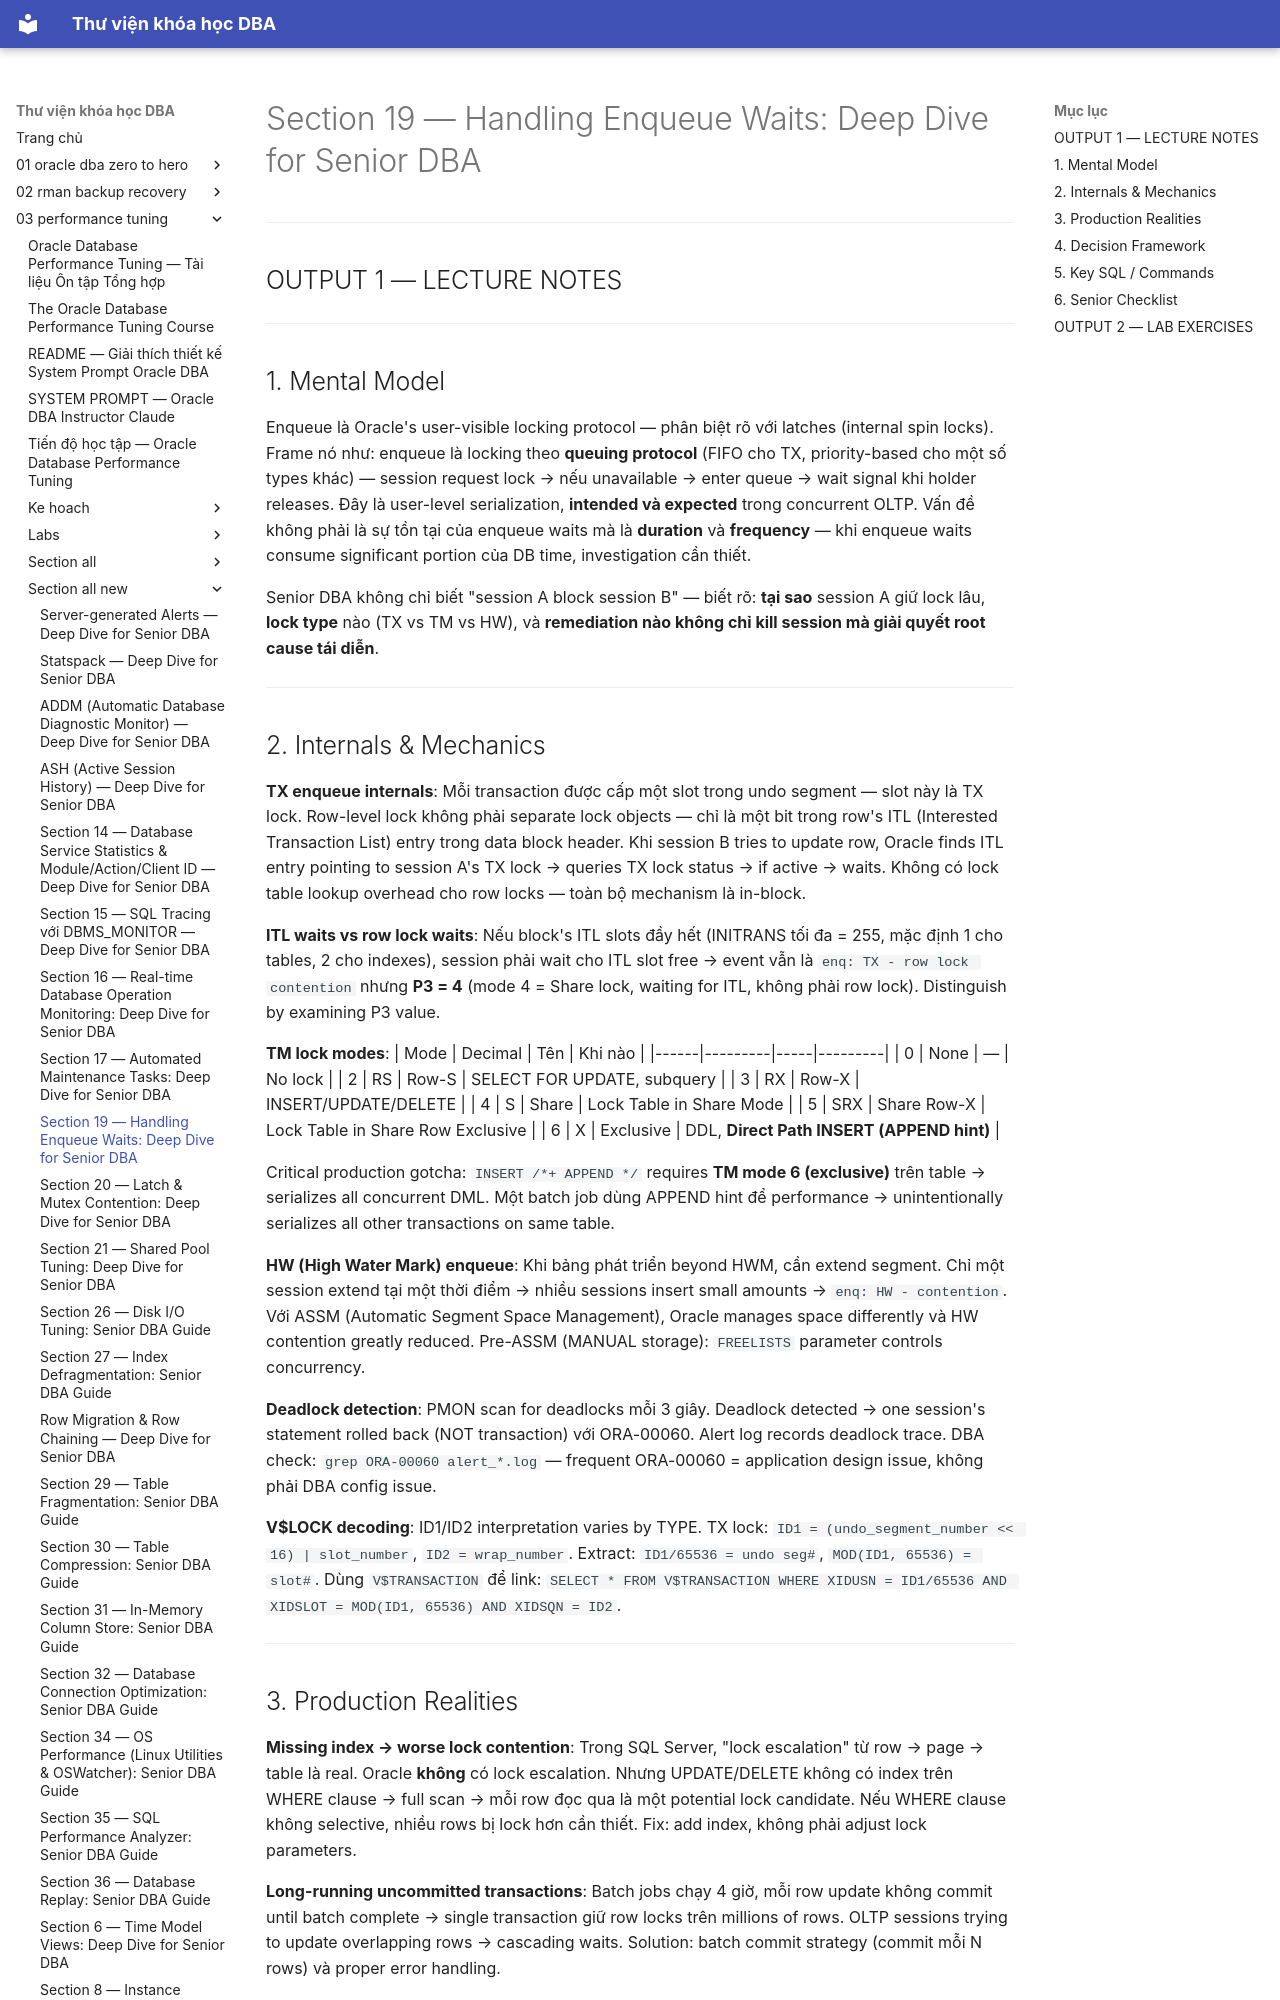

repository: quochuyag/MkDocs_local · page: 03-performance-tuning/section-all-new/section-19-enqueue-waits-senior-guide/index.html · generator: mkdocs

---
title: 'Section 19 — Handling Enqueue Waits: Deep Dive for Senior DBA'
course: 03-performance-tuning
source: The-Oracle-Database-Performance-Tuning-Course/section_all_new/section_19_enqueue_waits_senior_guide.md
---

# Section 19 — Handling Enqueue Waits: Deep Dive for Senior DBA

---

## OUTPUT 1 — LECTURE NOTES

---

## 1. Mental Model

Enqueue là Oracle's user-visible locking protocol — phân biệt rõ với latches (internal spin locks). Frame nó như: enqueue là locking theo **queuing protocol** (FIFO cho TX, priority-based cho một số types khác) — session request lock → nếu unavailable → enter queue → wait signal khi holder releases. Đây là user-level serialization, **intended và expected** trong concurrent OLTP. Vấn đề không phải là sự tồn tại của enqueue waits mà là **duration** và **frequency** — khi enqueue waits consume significant portion của DB time, investigation cần thiết.

Senior DBA không chỉ biết "session A block session B" — biết rõ: **tại sao** session A giữ lock lâu, **lock type** nào (TX vs TM vs HW), và **remediation nào không chỉ kill session mà giải quyết root cause tái diễn**.

---
